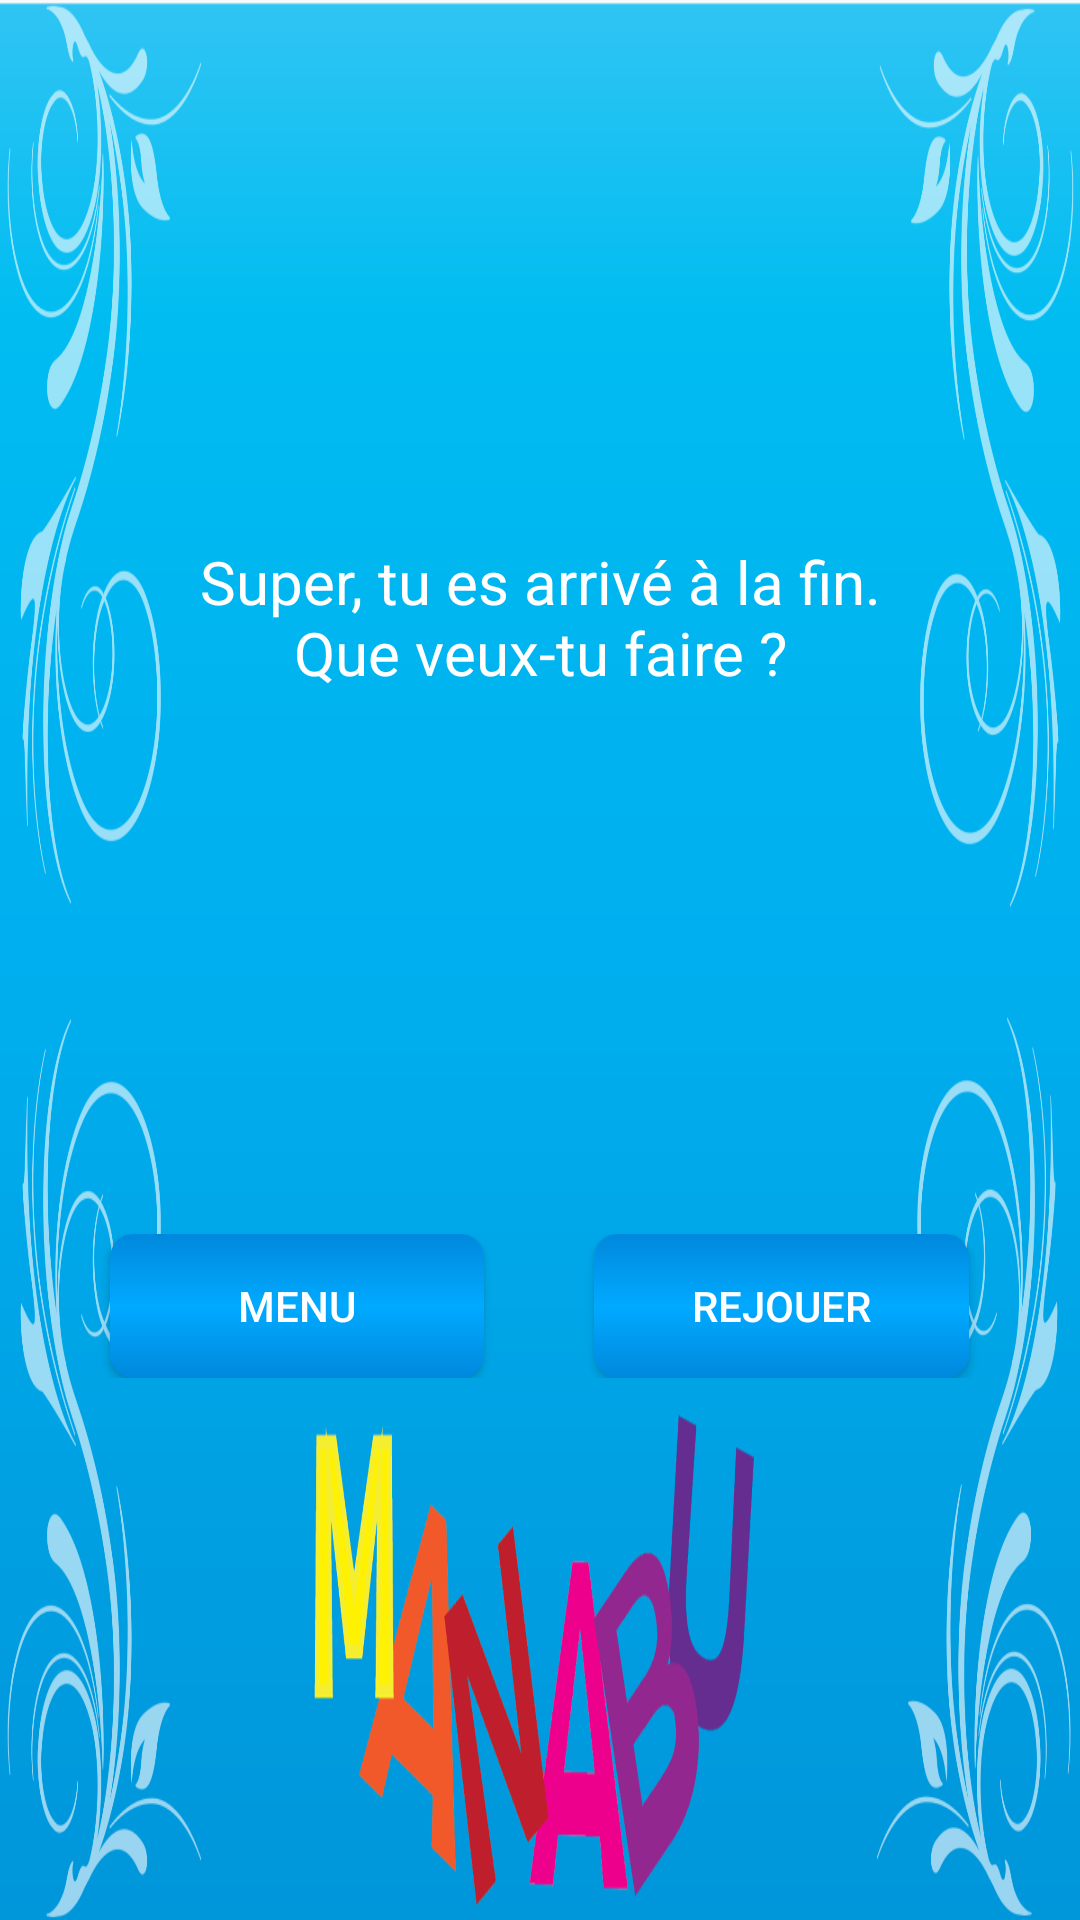

Produce the Android XML layout that renders to this screen, including the resource entries it uses.
<!-- AndroidManifest.xml: application theme AppTheme -->
<!-- res/layout/activity_img_fin.xml -->
<?xml version="1.0" encoding="utf-8"?>
<LinearLayout xmlns:android="http://schemas.android.com/apk/res/android"
    android:orientation="vertical"
    android:layout_width="match_parent"
    android:layout_height="match_parent"
    android:gravity="center"
    android:background="@drawable/fond" >

    <Space
        android:layout_width="wrap_content"
        android:layout_height="wrap_content"
        android:layout_weight="1"/>

    <TextView
        android:id="@+id/imgFin"
        android:layout_width="wrap_content"
        android:layout_height="wrap_content"
        android:text="@string/spr"
        android:textColor="#FFF"
        android:gravity="center"
        android:textSize="20sp"/>

    <Space
        android:layout_width="wrap_content"
        android:layout_height="wrap_content"
        android:layout_weight="1"/>

    <LinearLayout
        android:layout_width="fill_parent"
        android:layout_height="wrap_content"
        android:orientation="horizontal">
        <Space
            android:layout_width="wrap_content"
            android:layout_height="wrap_content"
            android:layout_weight="1"/>

        <Button
            android:id="@+id/bImgFin"
            android:layout_width="wrap_content"
            android:layout_height="wrap_content"
            android:layout_weight="1"
            android:onClick="retournerMenu"
            android:text="@string/menu"
            android:textColor="#FFF"
            android:background="@drawable/button_menu"/>

        <Space
            android:layout_width="wrap_content"
            android:layout_height="wrap_content"
            android:layout_weight="1"/>

        <Button
            android:id="@+id/bImgRejouer"
            android:layout_width="wrap_content"
            android:layout_height="wrap_content"
            android:layout_weight="1"
            android:onClick="rejouer"
            android:text="@string/rejouer"
            android:textColor="#FFF"
            android:background="@drawable/button_menu"/>

        <Space
            android:layout_width="wrap_content"
            android:layout_height="wrap_content"
            android:layout_weight="1"/>

    </LinearLayout>

    <Space
        android:layout_width="wrap_content"
        android:layout_height="wrap_content"
        android:layout_weight="1"/>
</LinearLayout>
<!-- resources referenced by this layout -->
<resources>
  <!-- drawable button_menu (drawable) -->
  <?xml version="1.0" encoding="utf-8"?>
      <selector xmlns:android="http://schemas.android.com/apk/res/android" >
          <item android:state_pressed="true">
              <shape xmlns:android="http://schemas.android.com/apk/res/android"  android:shape="rectangle">
              <solid android:color="@color/BleuBoutonTransp"/>
              <stroke android:width="2dp"
                  android:color="@color/BleuBouton"/>
              <corners android:bottomLeftRadius="8dp"
                      android:bottomRightRadius="8dp"
                      android:topLeftRadius="8dp"
                      android:topRightRadius="8dp"/>
              </shape>
          </item>
          <item android:state_pressed="false">
              <shape xmlns:android="http://schemas.android.com/apk/res/android"  android:shape="rectangle">
                  <gradient
                      android:startColor="@color/BleuBouton"
                      android:centerColor="@color/BleuBoutonTransp"
                      android:endColor="@color/BleuBouton"
                      android:angle="90"/>
              <corners android:bottomLeftRadius="8dp"
                      android:bottomRightRadius="8dp"
                      android:topLeftRadius="8dp"
                      android:topRightRadius="8dp"/>
              </shape>
          </item>
  
      </selector>
  <!-- drawable fond: png bitmap (drawable-hdpi, 208324 bytes) -->
  <string name="menu">Menu</string>
  <string name="rejouer">Rejouer</string>
  <string name="spr">Super, tu es arrivé à la fin.\nQue veux-tu faire ?</string>
  <style name="AppTheme" parent="AppBaseTheme">
          
      </style>
  <color name="BleuBoutonTransp">#00AAFF</color>
  <color name="BleuBouton">#0088DD</color>
  <style name="AppBaseTheme" parent="Theme.AppCompat.Light">
          
      </style>
</resources>
